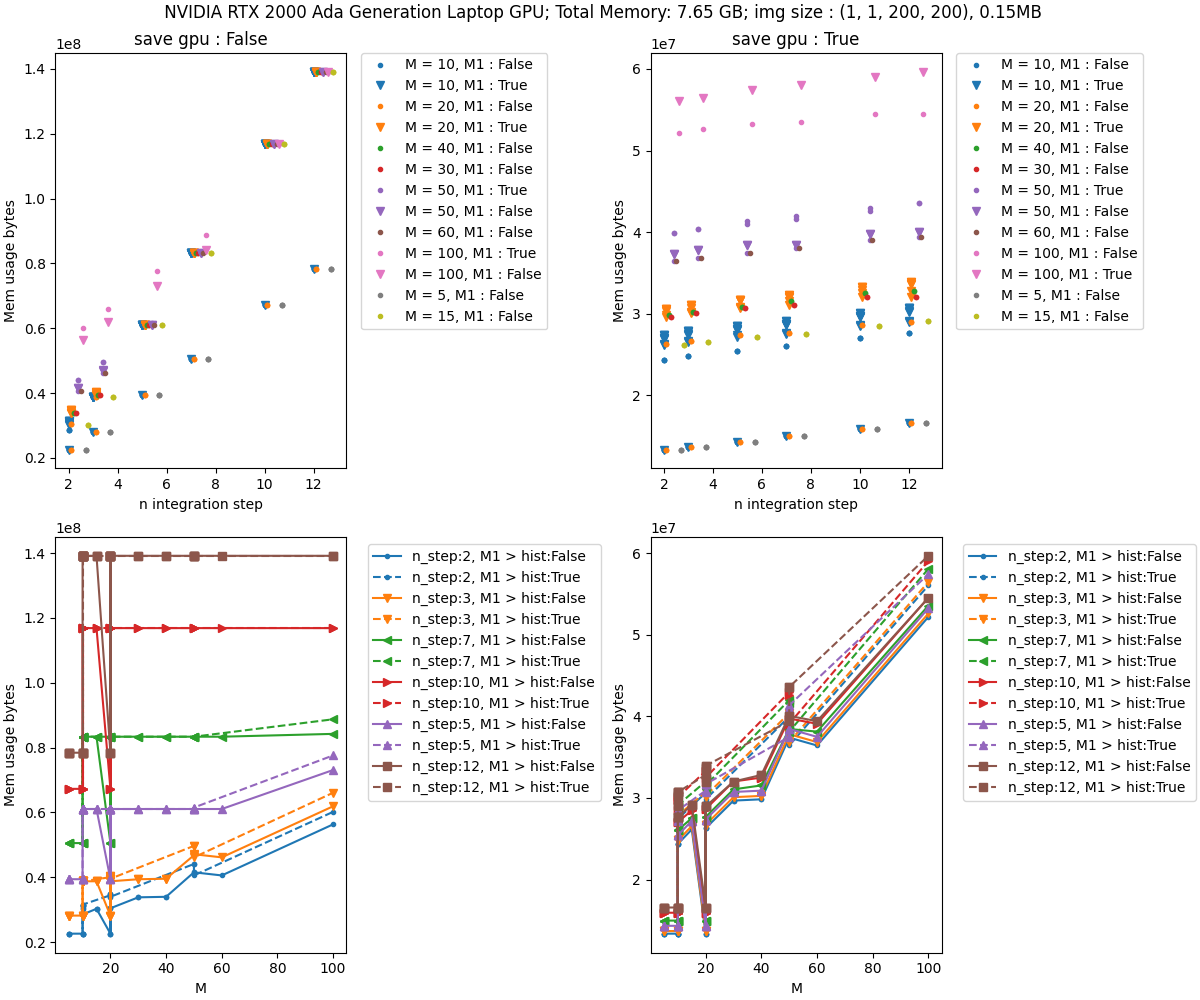

Values plotted in this chart, from the file beside it:
img shape, image mem size, save gpu, n_iter, n_step, lbfgs_history_size, lbfgs_max_iter, mem usage bytes, exec time sec
(1, 1, 200, 200), 160256, True, 1, 2, 20, 10, 13372416, 0.6744
(1, 1, 200, 200), 160256, True, 1, 2, 20, 20, 13372416, 0.6506
(1, 1, 200, 200), 160256, True, 1, 2, 50, 10, 13372416, 0.5779
(1, 1, 200, 200), 160256, True, 1, 2, 50, 20, 13372416, 0.6282
(1, 1, 200, 200), 160256, True, 1, 2, 100, 10, 13372416, 0.6266
(1, 1, 200, 200), 160256, True, 1, 2, 100, 20, 13372416, 0.6778
(1, 1, 200, 200), 160256, True, 1, 3, 20, 10, 13692928, 0.6078
(1, 1, 200, 200), 160256, True, 1, 3, 20, 20, 13692928, 0.6735
(1, 1, 200, 200), 160256, True, 1, 3, 50, 10, 13692928, 0.6238
(1, 1, 200, 200), 160256, True, 1, 3, 50, 20, 13692928, 0.5987
(1, 1, 200, 200), 160256, True, 1, 3, 100, 10, 13692928, 0.6292
(1, 1, 200, 200), 160256, True, 1, 3, 100, 20, 13692928, 0.6043
(1, 1, 200, 200), 160256, True, 1, 7, 20, 10, 14974976, 0.6538
(1, 1, 200, 200), 160256, True, 1, 7, 20, 20, 14974976, 0.687
(1, 1, 200, 200), 160256, True, 1, 7, 50, 10, 14974976, 0.6882
(1, 1, 200, 200), 160256, True, 1, 7, 50, 20, 14974976, 0.6667
(1, 1, 200, 200), 160256, True, 1, 7, 100, 10, 14974976, 0.673
(1, 1, 200, 200), 160256, True, 1, 7, 100, 20, 14974976, 0.7381
(1, 1, 200, 200), 160256, True, 1, 10, 20, 10, 15936512, 0.7108
(1, 1, 200, 200), 160256, True, 1, 10, 20, 20, 15936512, 1.179
(1, 1, 200, 200), 160256, True, 1, 10, 50, 10, 15936512, 0.7332
(1, 1, 200, 200), 160256, True, 1, 10, 50, 20, 15936512, 0.7519
(1, 1, 200, 200), 160256, True, 1, 10, 100, 10, 15936512, 0.7224
(1, 1, 200, 200), 160256, True, 1, 10, 100, 20, 15936512, 0.7595
(1, 1, 200, 200), 160256, True, 2, 2, 20, 10, 26296832, 1.005
(1, 1, 200, 200), 160256, True, 2, 2, 20, 20, 29833728, 1.251
(1, 1, 200, 200), 160256, True, 2, 2, 50, 10, 26296832, 1.46
(1, 1, 200, 200), 160256, True, 2, 2, 50, 20, 29833728, 1.253
(1, 1, 200, 200), 160256, True, 2, 2, 100, 10, 26296832, 0.972
(1, 1, 200, 200), 160256, True, 2, 2, 100, 20, 29833728, 1.255
(1, 1, 200, 200), 160256, True, 2, 3, 20, 10, 26715136, 1.168
(1, 1, 200, 200), 160256, True, 2, 3, 20, 20, 30252032, 1.42
(1, 1, 200, 200), 160256, True, 2, 3, 50, 10, 26715136, 1.181
(1, 1, 200, 200), 160256, True, 2, 3, 50, 20, 30252032, 1.498
(1, 1, 200, 200), 160256, True, 2, 3, 100, 10, 26715136, 1.143
(1, 1, 200, 200), 160256, True, 2, 3, 100, 20, 30252032, 1.497
(1, 1, 200, 200), 160256, True, 2, 7, 20, 10, 27675648, 1.523
(1, 1, 200, 200), 160256, True, 2, 7, 20, 20, 31534080, 2.259
(1, 1, 200, 200), 160256, True, 2, 7, 50, 10, 27675648, 1.349
(1, 1, 200, 200), 160256, True, 2, 7, 50, 20, 31534080, 2.239
(1, 1, 200, 200), 160256, True, 2, 7, 100, 10, 27675648, 1.464
(1, 1, 200, 200), 160256, True, 2, 7, 100, 20, 31534080, 2.706
(1, 1, 200, 200), 160256, True, 2, 10, 20, 10, 28637184, 1.776
(1, 1, 200, 200), 160256, True, 2, 10, 20, 20, 32495616, 3.028
(1, 1, 200, 200), 160256, True, 2, 10, 50, 10, 28637184, 1.681
(1, 1, 200, 200), 160256, True, 2, 10, 50, 20, 32495616, 2.566
(1, 1, 200, 200), 160256, True, 2, 10, 100, 10, 28637184, 1.744
(1, 1, 200, 200), 160256, True, 2, 10, 100, 20, 32495616, 2.728
(1, 1, 200, 200), 160256, True, 3, 2, 20, 10, 29672960, 1.287
(1, 1, 200, 200), 160256, True, 3, 2, 20, 20, 30637568, 1.811
(1, 1, 200, 200), 160256, True, 3, 2, 50, 10, 29672960, 1.224
(1, 1, 200, 200), 160256, True, 3, 2, 50, 20, 36425216, 1.742
(1, 1, 200, 200), 160256, True, 3, 2, 100, 10, 29672960, 1.242
(1, 1, 200, 200), 160256, True, 3, 2, 100, 20, 36425216, 1.753
(1, 1, 200, 200), 160256, True, 3, 3, 20, 10, 30091264, 1.395
(1, 1, 200, 200), 160256, True, 3, 3, 20, 20, 30734336, 2.107
(1, 1, 200, 200), 160256, True, 3, 3, 50, 10, 30091264, 1.396
(1, 1, 200, 200), 160256, True, 3, 3, 50, 20, 36843520, 2.097
(1, 1, 200, 200), 160256, True, 3, 3, 100, 10, 30091264, 1.384
(1, 1, 200, 200), 160256, True, 3, 3, 100, 20, 36843520, 2.2
... 517 more rows
